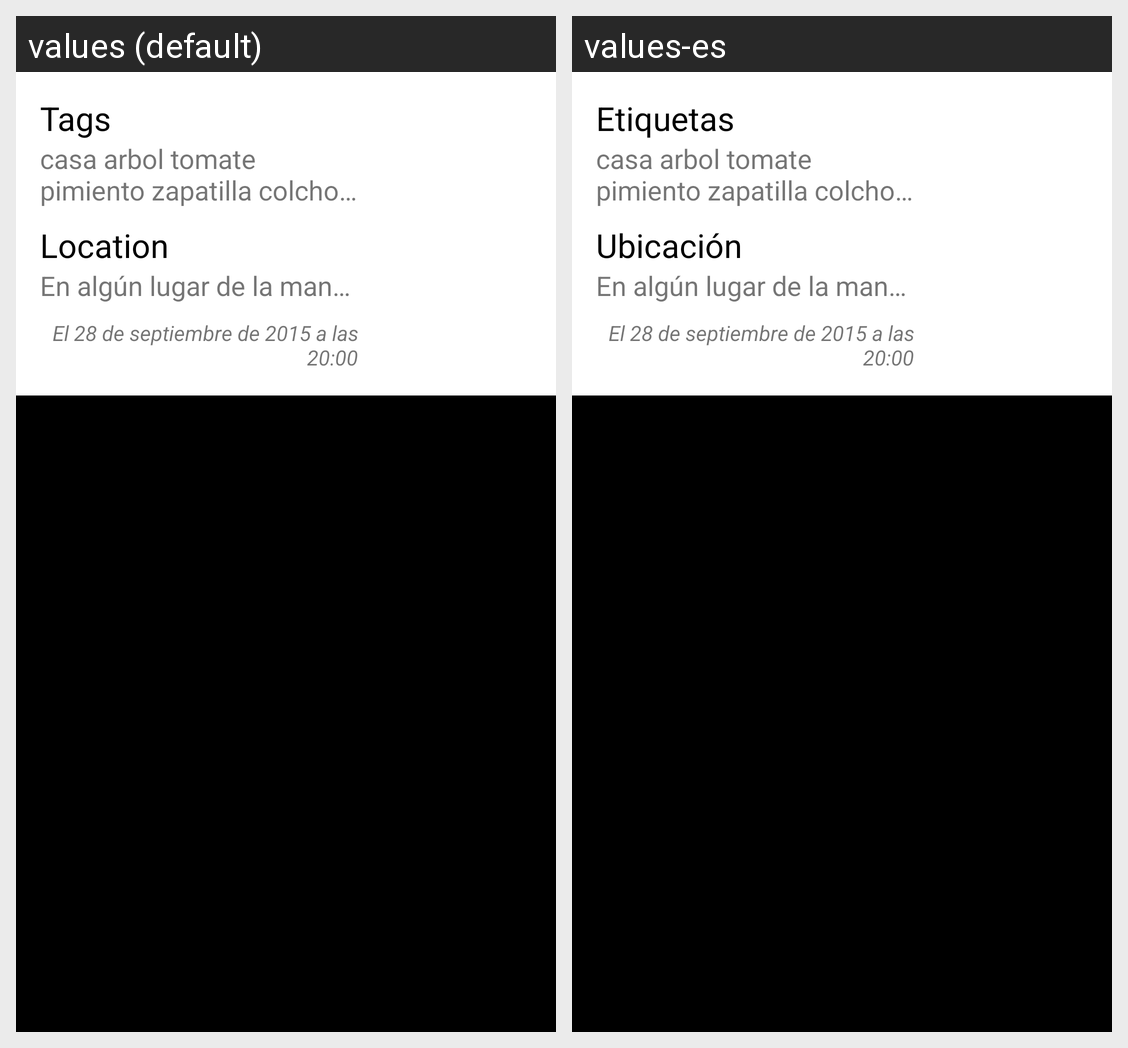

Locale-by-locale string values for the Android screen shown in this grid:
Android screen res/layout/recyclerview_things.xml rendered under 2 locales, left to right: values (default), values-es. Device: Nexus 5 (rendered at 1080×1920; each locale shown at half size, 540×960, under a caption strip naming it); theme AppTheme.
Strings drawn on this screen, with the default value and each locale's value (text and hints the layout hard-codes, and strings that could not be matched under every locale, appear in the picture but are not listed):

hint_tags
  values: Tags
  values-es: Etiquetas

hint_location
  values: Location
  values-es: Ubicación
